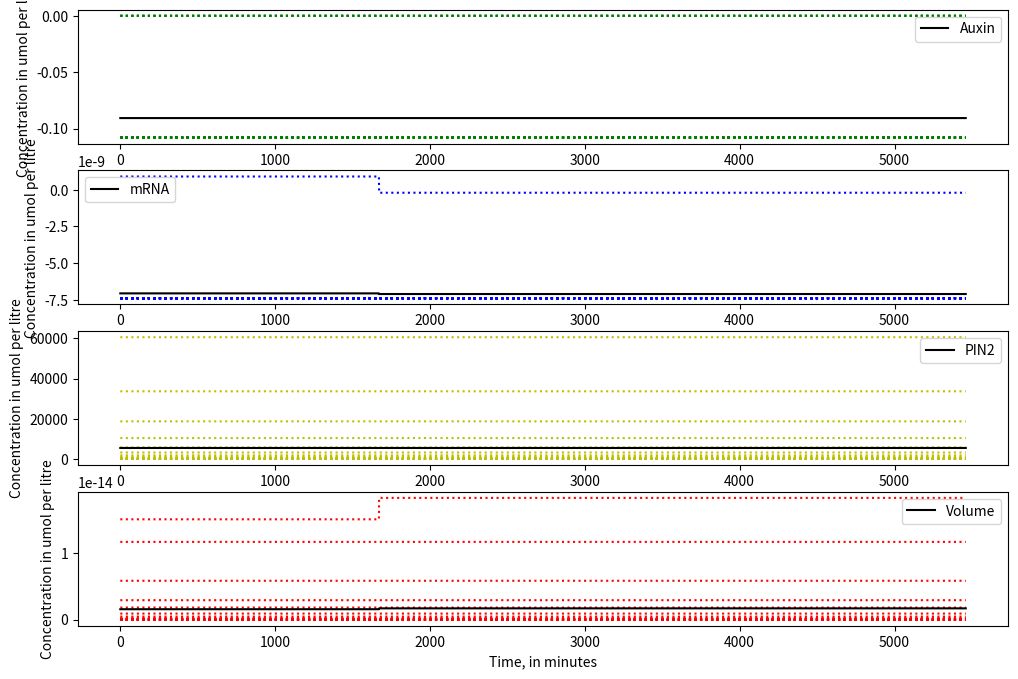
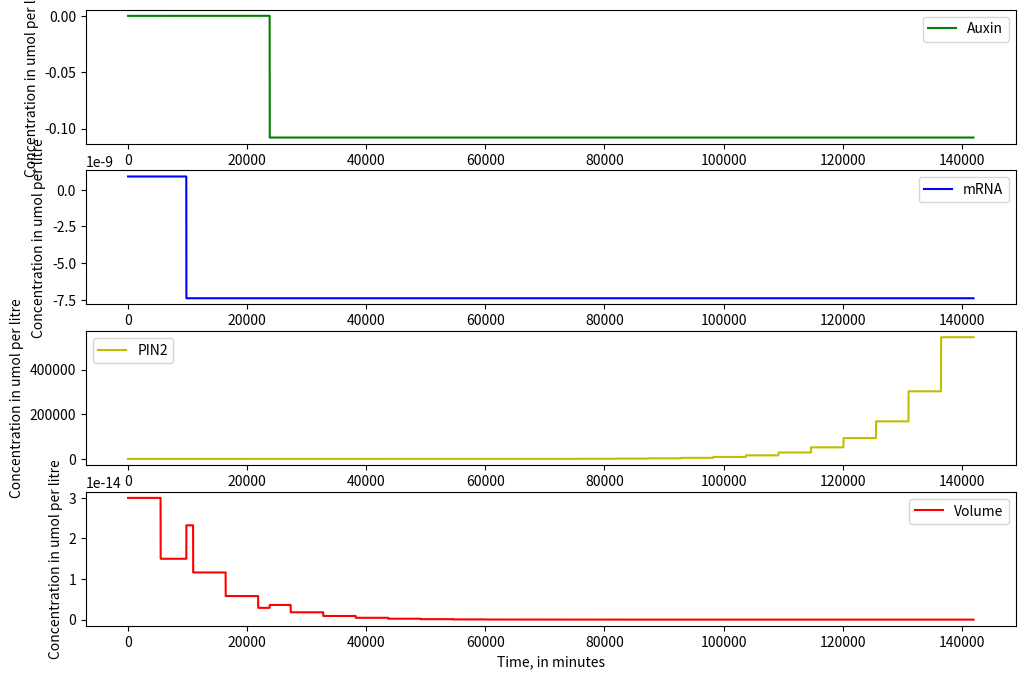

The script that saved these images, in order:
from matplotlib import pyplot as plt
import numpy as np
import math
from scipy.integrate import odeint
import random
  

# To do:
# what about ace2 dynamics
# run through several generations
# think of a way of presenting the data. What about an overlay of all daughter cells on one graph and mother cells on another graph over 10/20 generations



def find_index_from_time(t_obs,time,start_index=0):  
    i=start_index
    while i+1<len(t_obs):  
        if t_obs[i+1]>time:
            break
        i=i+1
    return i 
      
def resample_observations(t_obs_in, s_obs_in, t_obs_out):
    s_obs_out=[] 
    pos=0 
    for time in t_obs_out:  
        i=find_index_from_time(t_obs_in,time, start_index=pos)
        si = s_obs_in[i]  
        s_obs_out.append(si) 
        pos = i
    return s_obs_out


def gen_next_event_time(rate):
    t=random.expovariate(rate)
    return t

def calc_dillution(time_of_phase, initial_volume, final_volume):
    kdil=(math.log(final_volume/initial_volume))/time_of_phase
    return kdil


def gillespie(s0,t_obs_out,params):

    #--0--# Unpack parameters and species variables

    permeability_IAAH, fIAAH_w, conc_out, fIAAH_c, pm_thickness, permeability_IAA, Nu, kdil, k_rnaexpression,k_PIN2expression,percentage_sd,avogadro,k_rnadecay = params
    
    AUXIN, mRNA_PIN2, PIN2, VOLUME  = s0

    #--0--#

    # create arrays for output
    s_obs=[]
    t_obs=[]

    # read in start time and end time
    t_init=t_obs_out[0]
    t_final=t_obs_out[-1]

    t=t_init
    t_obs.append(t)
    s_obs.append(s0)

    while t < t_final:

        types=['influx','efflux','expression','RNA_decay','synthesis','growth']
        rate_influx = ((permeability_IAAH*((fIAAH_w*conc_out - fIAAH_c*AUXIN)*(4.83597586205*(VOLUME**(2/3)))))/pm_thickness)#/VOLUME
        rate_efflux = permeability_IAA*PIN2*Nu*(1-fIAAH_c)*AUXIN
        rate_expression = k_rnaexpression
        rate_decay = k_rnadecay*mRNA_PIN2
        rate_synthesis = k_PIN2expression*mRNA_PIN2
        rate_growth = VOLUME * kdil
        rates=[rate_influx,rate_efflux,rate_expression,rate_decay,rate_synthesis,rate_growth]
        position=0
        for i in rates:
            if i < 0:
                rates[position]=0
            position += 1

        rate_all_events=sum(rates)
        if rate_all_events <= 0:
            break
        next_event=gen_next_event_time(rate_all_events)

        t=t+next_event

        AUXIN+= (np.random.poisson(rates[0]*VOLUME*avogadro*next_event))/(VOLUME*avogadro)
        AUXIN-= (np.random.poisson(rates[1]*VOLUME*avogadro*next_event))/(VOLUME*avogadro)
        mRNA_PIN2+= (np.random.poisson(rates[2]*VOLUME*avogadro*next_event))/(VOLUME*avogadro)
        mRNA_PIN2-= (np.random.poisson(rates[3]*VOLUME*avogadro*next_event))/(VOLUME*avogadro)
        PIN2+= (np.random.poisson(rates[4]*VOLUME*avogadro*next_event))/(VOLUME*avogadro)
        event_dilution = np.random.normal((rates[5]*next_event),(rate_growth*next_event*percentage_sd))
        AUXIN-= AUXIN-((AUXIN*VOLUME)/(VOLUME+event_dilution))
        PIN2-= PIN2-((PIN2*VOLUME)/(VOLUME+event_dilution))
        VOLUME+= event_dilution



        s = (AUXIN, mRNA_PIN2, PIN2, VOLUME)

        t_obs.append(t)
        s_obs.append(s)

    s_obs_out=resample_observations(t_obs,s_obs,t_obs_out)
    return np.array(s_obs_out)

#setting seed to make results reproducible

np.random.seed=1
random.seed=1

AUXIN0 = 0
mRNA_PIN20 = 9.09364077747e-10
PIN20 = 0.15
VOLUME0 = 30*(10**(-15))

permeability_IAAH = .389 # um*s^-1  
fIAAH_w = 0.25
conc_out = 0.5  # Taken out of the AID2 paper Assuming an average intracellular concentration of auxin of 23.8 umol per litre, look at system 1 notes, 0.03808
fIAAH_c = 0.0004
pm_thickness = 0.0092 #um https://bionumbers.hms.harvard.edu/bionumber.aspx?s=n&v=0&id=108569#:~:text=%22The%20average%20thickness%20of%20the,al.%2C%201994).%22
permeability_IAA = 1.081*(10**(-1)) # um*s^-1 per umol/L of PIN2
Nu = 5.02
k_rnaexpression = 2.18862203686e-12 # based on average expression rate of RNAs in yeast
k_PIN2expression = 131453.654001 # um per liter per mRNA per second 
percentage_sd = 0.00636 # Standard deviation of Sc BY4741: https://www.sciencedirect.com/science/article/pii/S2468501120300201
avogadro = 6.022*(10**23)
k_rnadecay = 0.00240676104375 # per second, https://elifesciences.org/articles/32536


# Mother 0 G1

G1_length = 91*60
t_G1 = np.linspace(0,G1_length,G1_length)
G1_initial_volume=30*(10**(-15))
G1_final_volume=60*(10**(-15))

kdil = calc_dillution(G1_length,G1_initial_volume,G1_final_volume)


s0 = (AUXIN0,mRNA_PIN20,PIN20,VOLUME0)
params_daughter = (permeability_IAAH, fIAAH_w, conc_out, fIAAH_c, pm_thickness, permeability_IAA, Nu, kdil, k_rnaexpression,k_PIN2expression,percentage_sd,avogadro,k_rnadecay)
params= (permeability_IAAH, fIAAH_w, conc_out, fIAAH_c, pm_thickness, permeability_IAA, Nu, kdil, 0,k_PIN2expression,percentage_sd,avogadro,k_rnadecay)

#s_obs=gillespie(s0,t_G1,params)

#results = s_obs[:]


gen0=gillespie(s0,t_G1,params_daughter)

ori_results=[]
daughter_results=[]

ori_results.append(gen0)
s0_ori=(ori_results[-1][-1][0],ori_results[-1][-1][1],((ori_results[-1][-1][2]*ori_results[-1][-1][-1]*avogadro*.9)/(avogadro*ori_results[-1][-1][-1]/2)),(ori_results[-1][-1][-1]/2))
s0_daughter=(ori_results[-1][-1][0],ori_results[-1][-1][1],((ori_results[-1][-1][2]*ori_results[-1][-1][-1]*avogadro*.1)/(avogadro*ori_results[-1][-1][-1]/2)),(ori_results[-1][-1][-1]/2))


n_generations=25

for i in range(n_generations):
    print("Simulating {} of {} generations...".format(i+1,n_generations))
    d2=gillespie(s0_daughter,t_G1,params_daughter)
    daughter_results.append(d2)
    d1=gillespie(s0_ori,t_G1,params)
    ori_results.append(d1)
    s0_ori=(ori_results[-1][-1][0],ori_results[-1][-1][1],((ori_results[-1][-1][2]*ori_results[-1][-1][-1]*avogadro*.9)/(avogadro*ori_results[-1][-1][-1]/2)),(ori_results[-1][-1][-1]/2))
    s0_daughter=(ori_results[-1][-1][0],ori_results[-1][-1][1],((ori_results[-1][-1][2]*ori_results[-1][-1][-1]*avogadro*.1)/(avogadro*ori_results[-1][-1][-1]/2)),(ori_results[-1][-1][-1]/2))


ori_results=np.array(ori_results)
daughter_results=np.array(daughter_results)
#print(daughter_results[0])
#print(daughter_results[0][...,0])

fig=plt.figure(figsize=(12,8))
fig2=plt.figure(figsize=(12,8))

ax1=fig.add_subplot(4,1,1)
ax2=fig.add_subplot(4,1,2)
ax3=fig.add_subplot(4,1,3)
ax4=fig.add_subplot(4,1,4)

# plot all runs at once (the .T transposes the matrix)
ax1.plot(t_G1, daughter_results[:][...,0].T,'g:')
ax2.plot(t_G1, daughter_results[:][...,1].T,'b:')
ax3.plot(t_G1, daughter_results[:][...,2].T,'y:')
ax4.plot(t_G1, daughter_results[:][...,3].T,'r:')

auxin_mean = np.average(daughter_results[:][...,0], axis=0,)
mrna_mean = np.average(daughter_results[:][...,1], axis=0)
pin2_mean = np.average(daughter_results[:][...,2], axis=0)
volume_mean = np.average(daughter_results[:][...,3], axis=0)

ax1.plot(t_G1, auxin_mean,'k',label="Auxin")
ax2.plot(t_G1, mrna_mean,'k',label="mRNA")
ax3.plot(t_G1, pin2_mean,'k',label="PIN2")
ax4.plot(t_G1, volume_mean,'k',label="Volume")

ax1.set_xlabel("Time, in minutes")
ax1.set_ylabel("Concentration in umol per litre")
ax1.legend()

ax2.set_xlabel("Time, in minutes")
ax2.set_ylabel("Concentration in umol per litre")
ax2.legend()

ax3.set_xlabel("Time, in minutes")
ax3.set_ylabel("Concentration in umol per litre")
ax3.legend()

ax4.set_xlabel("Time, in minutes")
ax4.set_ylabel("Concentration in umol per litre")
ax4.legend()



ax1=fig2.add_subplot(4,1,1)
ax2=fig2.add_subplot(4,1,2)
ax3=fig2.add_subplot(4,1,3)
ax4=fig2.add_subplot(4,1,4)

t_all = np.linspace(0,G1_length*n_generations+G1_length,G1_length*n_generations+G1_length)

ax1.plot(t_all, ori_results[:][...,0].flatten().tolist(),'g',label="Auxin")
ax2.plot(t_all, ori_results[:][...,1].flatten().tolist(),'b',label="mRNA")
ax3.plot(t_all, ori_results[:][...,2].flatten().tolist(),'y',label="PIN2")
ax4.plot(t_all, ori_results[:][...,3].flatten().tolist(),'r',label="Volume")

ax1.set_xlabel("Time, in minutes")
ax1.set_ylabel("Concentration in umol per litre")
ax1.legend()

ax2.set_xlabel("Time, in minutes")
ax2.set_ylabel("Concentration in umol per litre")
ax2.legend()

ax3.set_xlabel("Time, in minutes")
ax3.set_ylabel("Concentration in umol per litre")
ax3.legend()

ax4.set_xlabel("Time, in minutes")
ax4.set_ylabel("Concentration in umol per litre")
ax4.legend()





plt.show()

